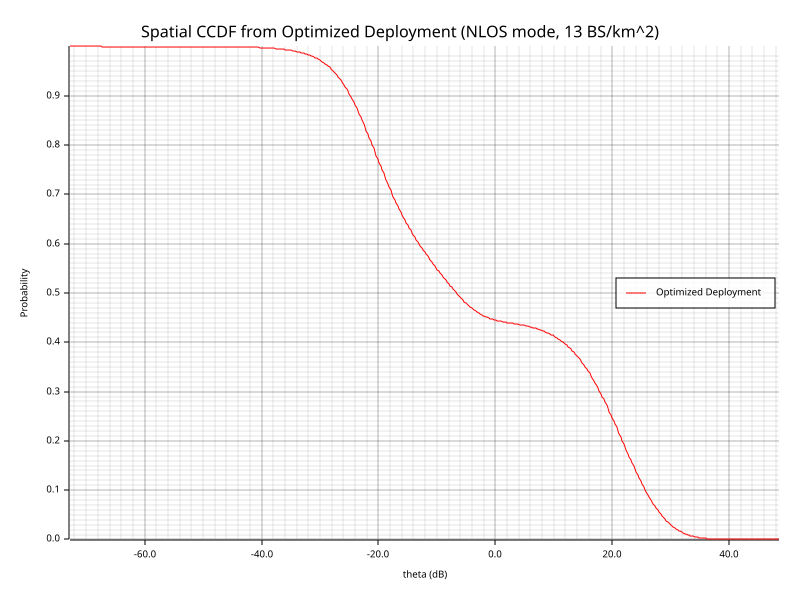

Data behind this chart, as committed beside it:
theta, probability
-72.85, 1
-72.61, 1
-72.37, 1
-72.12, 1
-71.88, 1
-71.64, 1
-71.39, 1
-71.15, 1
-70.91, 1
-70.66, 1
-70.42, 1
-70.18, 1
-69.93, 1
-69.69, 1
-69.45, 1
-69.21, 1
-68.96, 1
-68.72, 1
-68.48, 1
-68.23, 1
-67.99, 1
-67.75, 1
-67.5, 1
-67.26, 1
-67.02, 1
-66.77, 1
-66.53, 1
-66.29, 1
-66.05, 1
-65.8, 1
-65.56, 1
-65.32, 1
-65.07, 1
-64.83, 1
-64.59, 1
-64.34, 1
-64.1, 1
-63.86, 1
-63.61, 1
-63.37, 1
-63.13, 1
-62.89, 1
-62.64, 1
-62.4, 1
-62.16, 1
-61.91, 1
-61.67, 1
-61.43, 1
-61.18, 1
-60.94, 1
-60.7, 1
-60.45, 1
-60.21, 1
-59.97, 1
-59.72, 1
-59.48, 1
-59.24, 1
-59, 1
-58.75, 1
-58.51, 1
... 440 more rows
